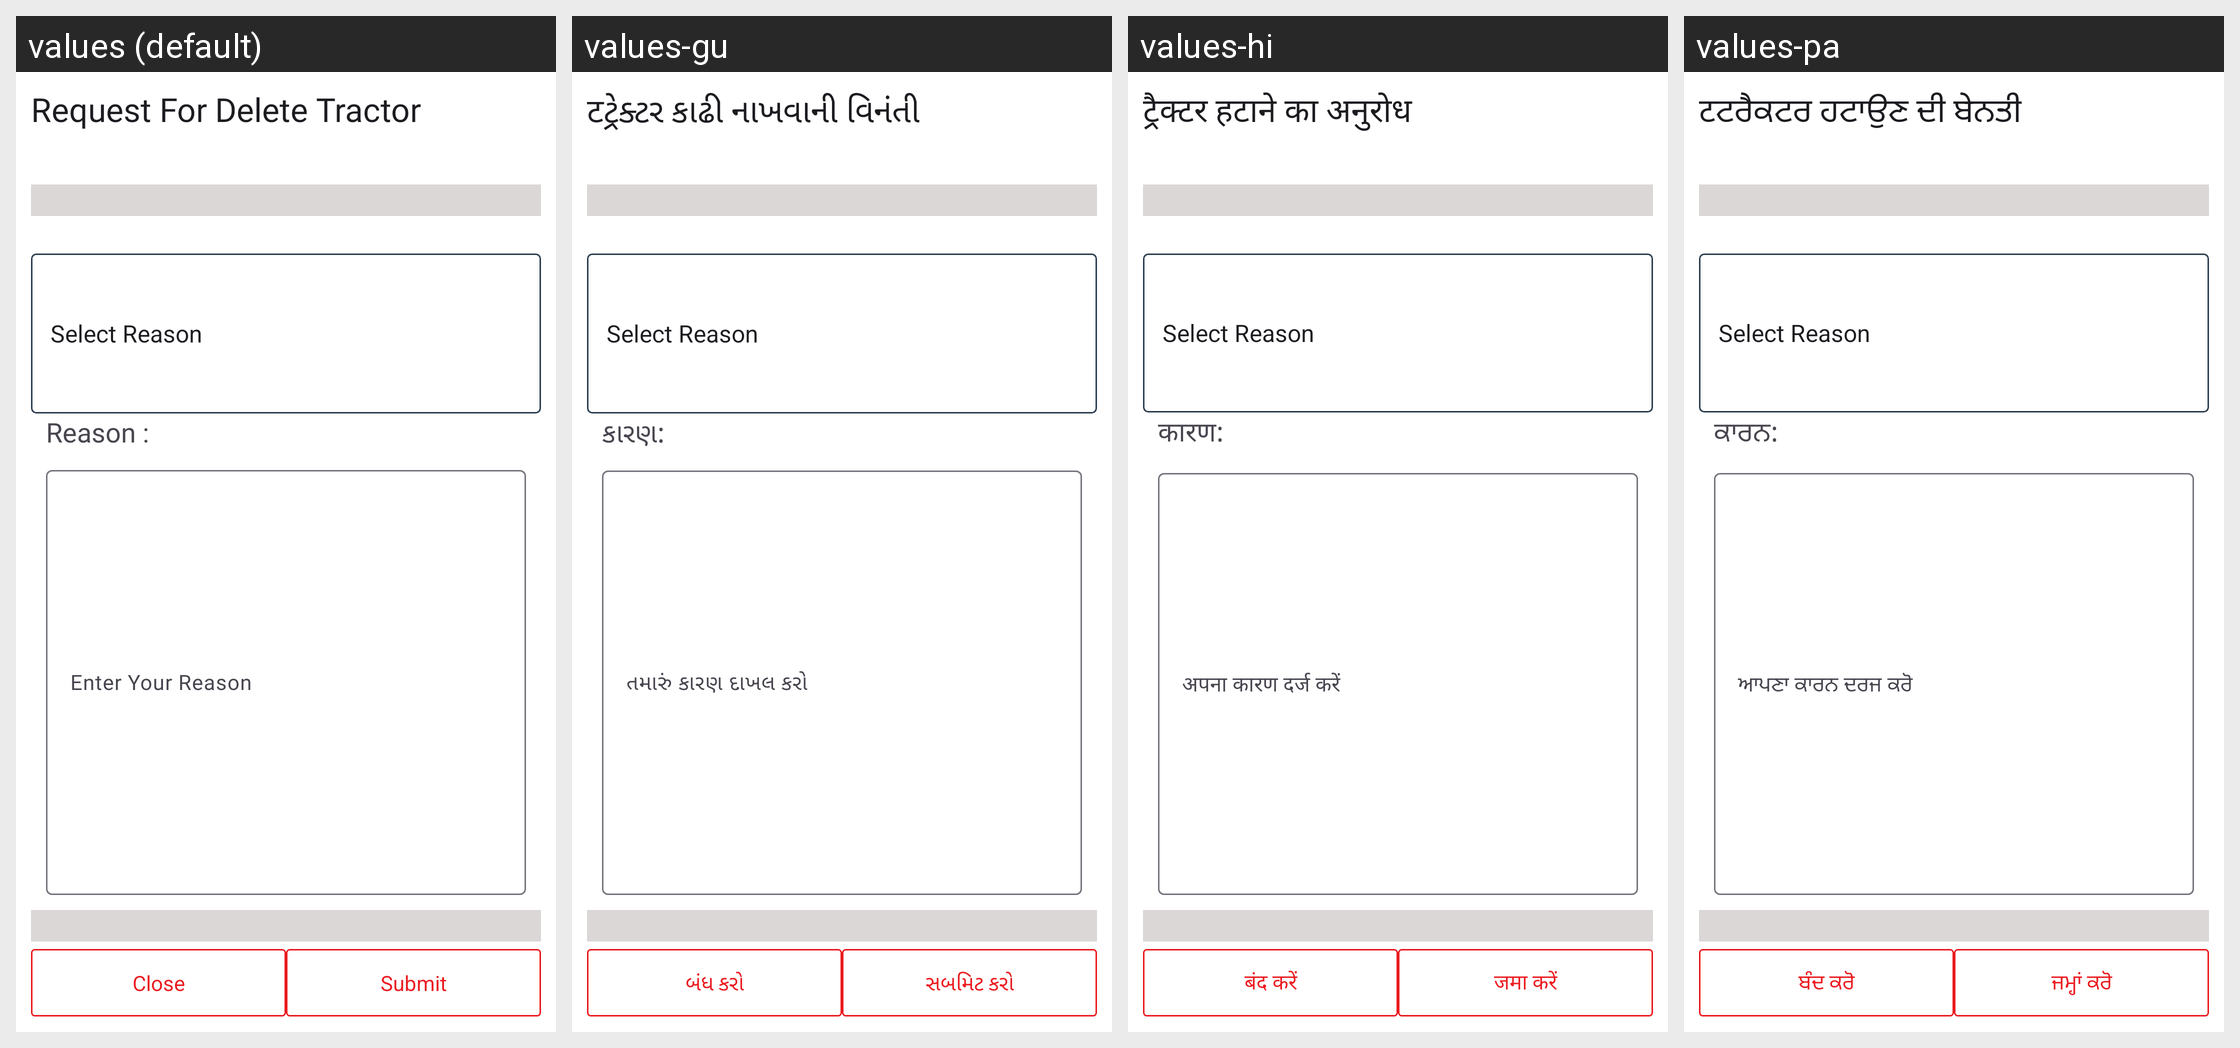

Here is an Android app screen in its default locale and in the app's own translations. Write out the translated-string differences for the strings that appear on this screen.
Android screen res/layout/delete_tr_feedback_form_dialog.xml rendered under 4 locales, left to right: values (default), values-gu, values-hi, values-pa. Device: Nexus 5 (rendered at 1080×1920; each locale shown at half size, 540×960, under a caption strip naming it); theme AppThemee.
Other locales in the repository, not shown: values-bn, values-kn, values-ml, values-mr, values-ta, values-te.
Strings drawn on this screen, with the default value and each locale's value (text and hints the layout hard-codes, and strings that could not be matched under every locale, appear in the picture but are not listed):

request_for_delete_tractor
  values: Request For Delete Tractor
  values-gu: टટ્રેક્ટર કાઢી નાખવાની વિનંતી
  values-hi: ट्रैक्टर हटाने का अनुरोध
  values-pa: टਟਰੈਕਟਰ ਹਟਾਉਣ ਦੀ ਬੇਨਤੀ

reason
  values: Reason :
  values-gu: કારણ:
  values-hi: कारण:
  values-pa: ਕਾਰਨ:

close
  values: Close
  values-gu: બંધ કરો
  values-hi: बंद करें
  values-pa: ਬੰਦ ਕਰੋ

submit
  values: Submit
  values-gu: સબમિટ કરો
  values-hi: जमा करें
  values-pa: ਜਮ੍ਹਾਂ ਕਰੋ
